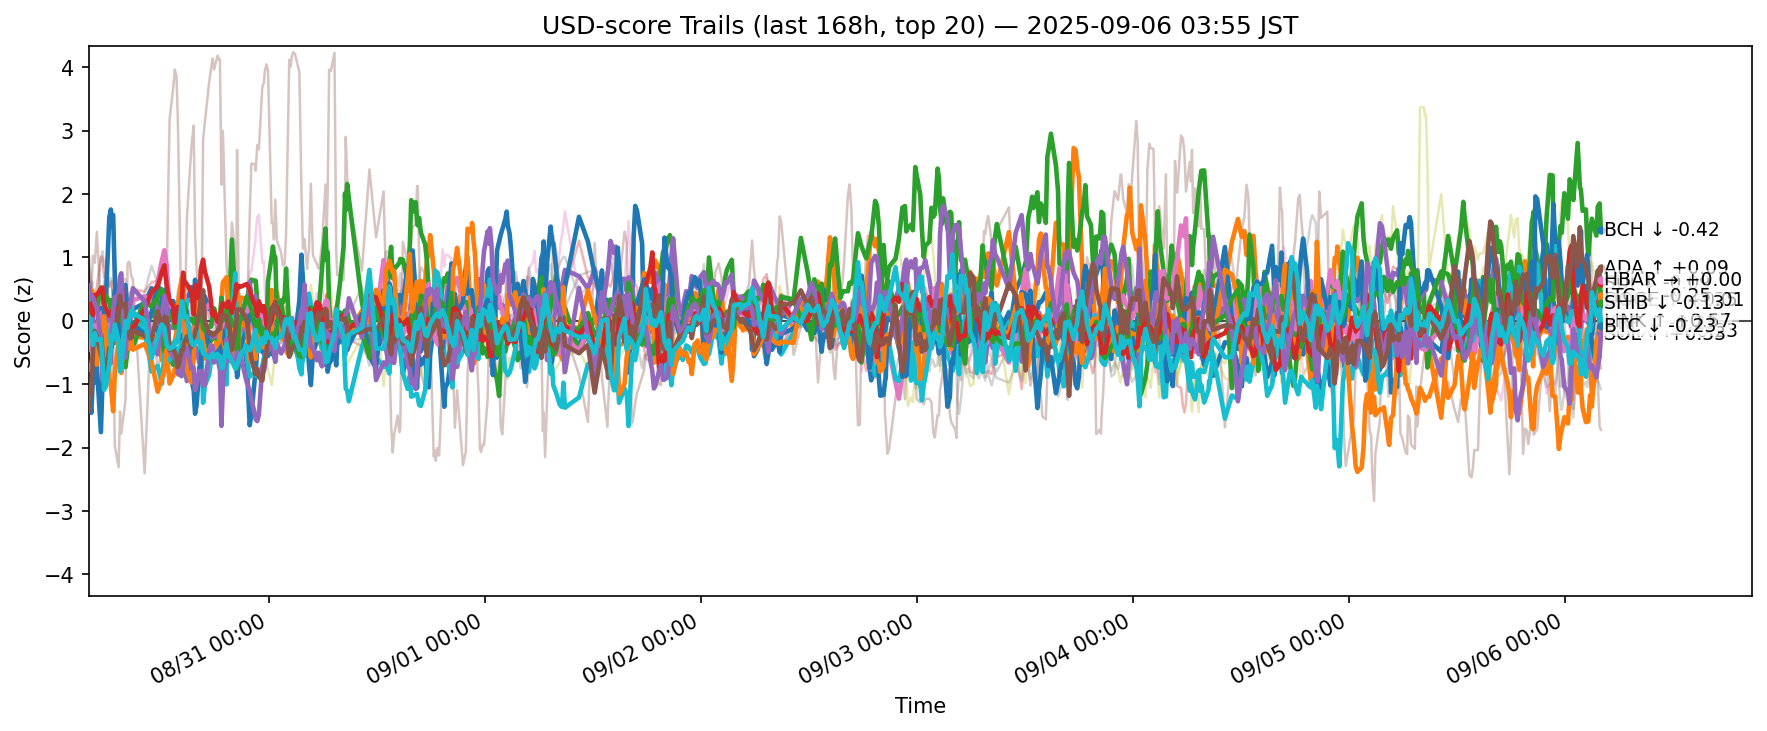

The table this chart was drawn from, first rows:
ts, side, symbol, score
2025-08-29 18:56:21.212859+00:00, usd, ADA, -0.0143
2025-08-29 18:56:21.212859+00:00, usd, AVAX, 0.08852
2025-08-29 18:56:21.212859+00:00, usd, BCH, 0.4027
2025-08-29 18:56:21.212859+00:00, usd, BNB, 0.8837
2025-08-29 18:56:21.212859+00:00, usd, BTC, 0.559
2025-08-29 18:56:21.212859+00:00, usd, CRO, -0.7055
2025-08-29 18:56:21.212859+00:00, usd, DOGE, -0.4539
2025-08-29 18:56:21.212859+00:00, usd, DOT, -0.03288
2025-08-29 18:56:21.212859+00:00, usd, ETH, 0.2569
2025-08-29 18:56:21.212859+00:00, usd, HBAR, 0.4211
2025-08-29 18:56:21.212859+00:00, usd, HYPE, -1.141
2025-08-29 18:56:21.212859+00:00, usd, LINK, -0.7644
2025-08-29 18:56:21.212859+00:00, usd, LTC, 0.2383
2025-08-29 18:56:21.212859+00:00, usd, SHIB, 0.1949
2025-08-29 18:56:21.212859+00:00, usd, SOL, 0.3582
2025-08-29 18:56:21.212859+00:00, usd, SUI, -1.406
2025-08-29 18:56:21.212859+00:00, usd, TON, 0.3037
2025-08-29 18:56:21.212859+00:00, usd, TRX, 1.065
2025-08-29 18:56:21.212859+00:00, usd, XLM, -0.05691
2025-08-29 18:56:21.212859+00:00, usd, XRP, -0.2519
2025-08-29 19:14:15.870231+00:00, usd, ADA, -0.06329
2025-08-29 19:14:15.870231+00:00, usd, AVAX, 0.4804
2025-08-29 19:14:15.870231+00:00, usd, BCH, 0.01263
2025-08-29 19:14:15.870231+00:00, usd, BNB, 0.483
2025-08-29 19:14:15.870231+00:00, usd, BTC, 0.295
2025-08-29 19:14:15.870231+00:00, usd, CRO, 0.4262
2025-08-29 19:14:15.870231+00:00, usd, DOGE, -0.09403
2025-08-29 19:14:15.870231+00:00, usd, ETH, 0.6297
2025-08-29 19:14:15.870231+00:00, usd, HBAR, -0.1982
2025-08-29 19:14:15.870231+00:00, usd, HYPE, -1.451
2025-08-29 19:14:15.870231+00:00, usd, LINK, -0.681
2025-08-29 19:14:15.870231+00:00, usd, LTC, 0.1269
2025-08-29 19:14:15.870231+00:00, usd, SHIB, 0.2801
2025-08-29 19:14:15.870231+00:00, usd, SOL, 0.4156
2025-08-29 19:14:15.870231+00:00, usd, SUI, -1.016
2025-08-29 19:14:15.870231+00:00, usd, TON, 0.009156
2025-08-29 19:14:15.870231+00:00, usd, TRX, 0.5496
2025-08-29 19:14:15.870231+00:00, usd, UNI, 0.002675
2025-08-29 19:14:15.870231+00:00, usd, XLM, -0.007111
2025-08-29 19:14:15.870231+00:00, usd, XRP, -0.2546
2025-08-29 19:20:50.671723+00:00, usd, ADA, 0.07106
2025-08-29 19:20:50.671723+00:00, usd, AVAX, 0.4736
2025-08-29 19:20:50.671723+00:00, usd, BCH, -0.2604
2025-08-29 19:20:50.671723+00:00, usd, BNB, 0.409
2025-08-29 19:20:50.671723+00:00, usd, BTC, 0.1422
2025-08-29 19:20:50.671723+00:00, usd, CRO, 0.7924
2025-08-29 19:20:50.671723+00:00, usd, DOGE, -0.1349
2025-08-29 19:20:50.671723+00:00, usd, ETH, 0.6098
2025-08-29 19:20:50.671723+00:00, usd, HBAR, -0.1211
2025-08-29 19:20:50.671723+00:00, usd, HYPE, -1.091
2025-08-29 19:20:50.671723+00:00, usd, LINK, -0.5902
2025-08-29 19:20:50.671723+00:00, usd, LTC, 0.1458
2025-08-29 19:20:50.671723+00:00, usd, SHIB, 0.1437
2025-08-29 19:20:50.671723+00:00, usd, SOL, 0.3611
2025-08-29 19:20:50.671723+00:00, usd, SUI, -0.7577
2025-08-29 19:20:50.671723+00:00, usd, TON, -0.06968
2025-08-29 19:20:50.671723+00:00, usd, TRX, 0.2832
2025-08-29 19:20:50.671723+00:00, usd, UNI, -0.07909
2025-08-29 19:20:50.671723+00:00, usd, XLM, -0.1586
2025-08-29 19:20:50.671723+00:00, usd, XRP, -0.2243
... 12,560 more rows
